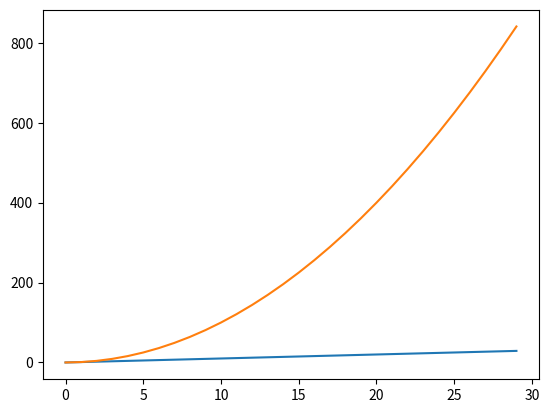
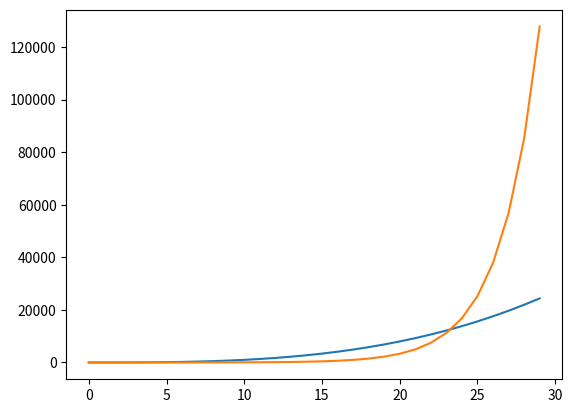

Python code for these plots, in order:
import matplotlib.pyplot as plt
mySample = []
myLinear = []
myQuadratic = []
myCubic = []
myExponential = []

for i in range(0,30):
    mySample.append(i)
    myLinear.append(i)
    myQuadratic.append(i**2)
    myCubic.append(i**3)
    myExponential.append(1.5**i)


# 基本绘图
# plt.figure('lin')   #新建一个图形实例
# plt.clf() 
# plt.title('Linear')    #标题
# plt.xlabel('Sample points') #注释x、y轴
# plt.ylabel('Linear function')   
# plt.plot(mySample,myLinear) #绘制
   
# plt.figure('quad')
# plt.clf() 
# plt.title('Quadratic')
# plt.plot(mySample,myQuadratic)
# plt.figure('cube')
# plt.title('Cubic')
# plt.plot(mySample,myCubic)
# plt.figure('expo')
# plt.title('Exponential')
# plt.plot(mySample,myExponential)
# plt.ylabel('Exponential function')

# plt.plot(xvals,yvals,color and style,label...)  指定绘制的线条形状、颜色，标签
# plt.legend(loc = 'upper left') 指定标签的位置

#比较
plt.figure('lin quad')
plt.clf()
plt.plot(mySample,myLinear)
plt.plot(mySample,myQuadratic)

plt.figure('cube exp')
plt.clf()
plt.plot(mySample,myCubic)
plt.plot(mySample,myExponential)


plt.show()

